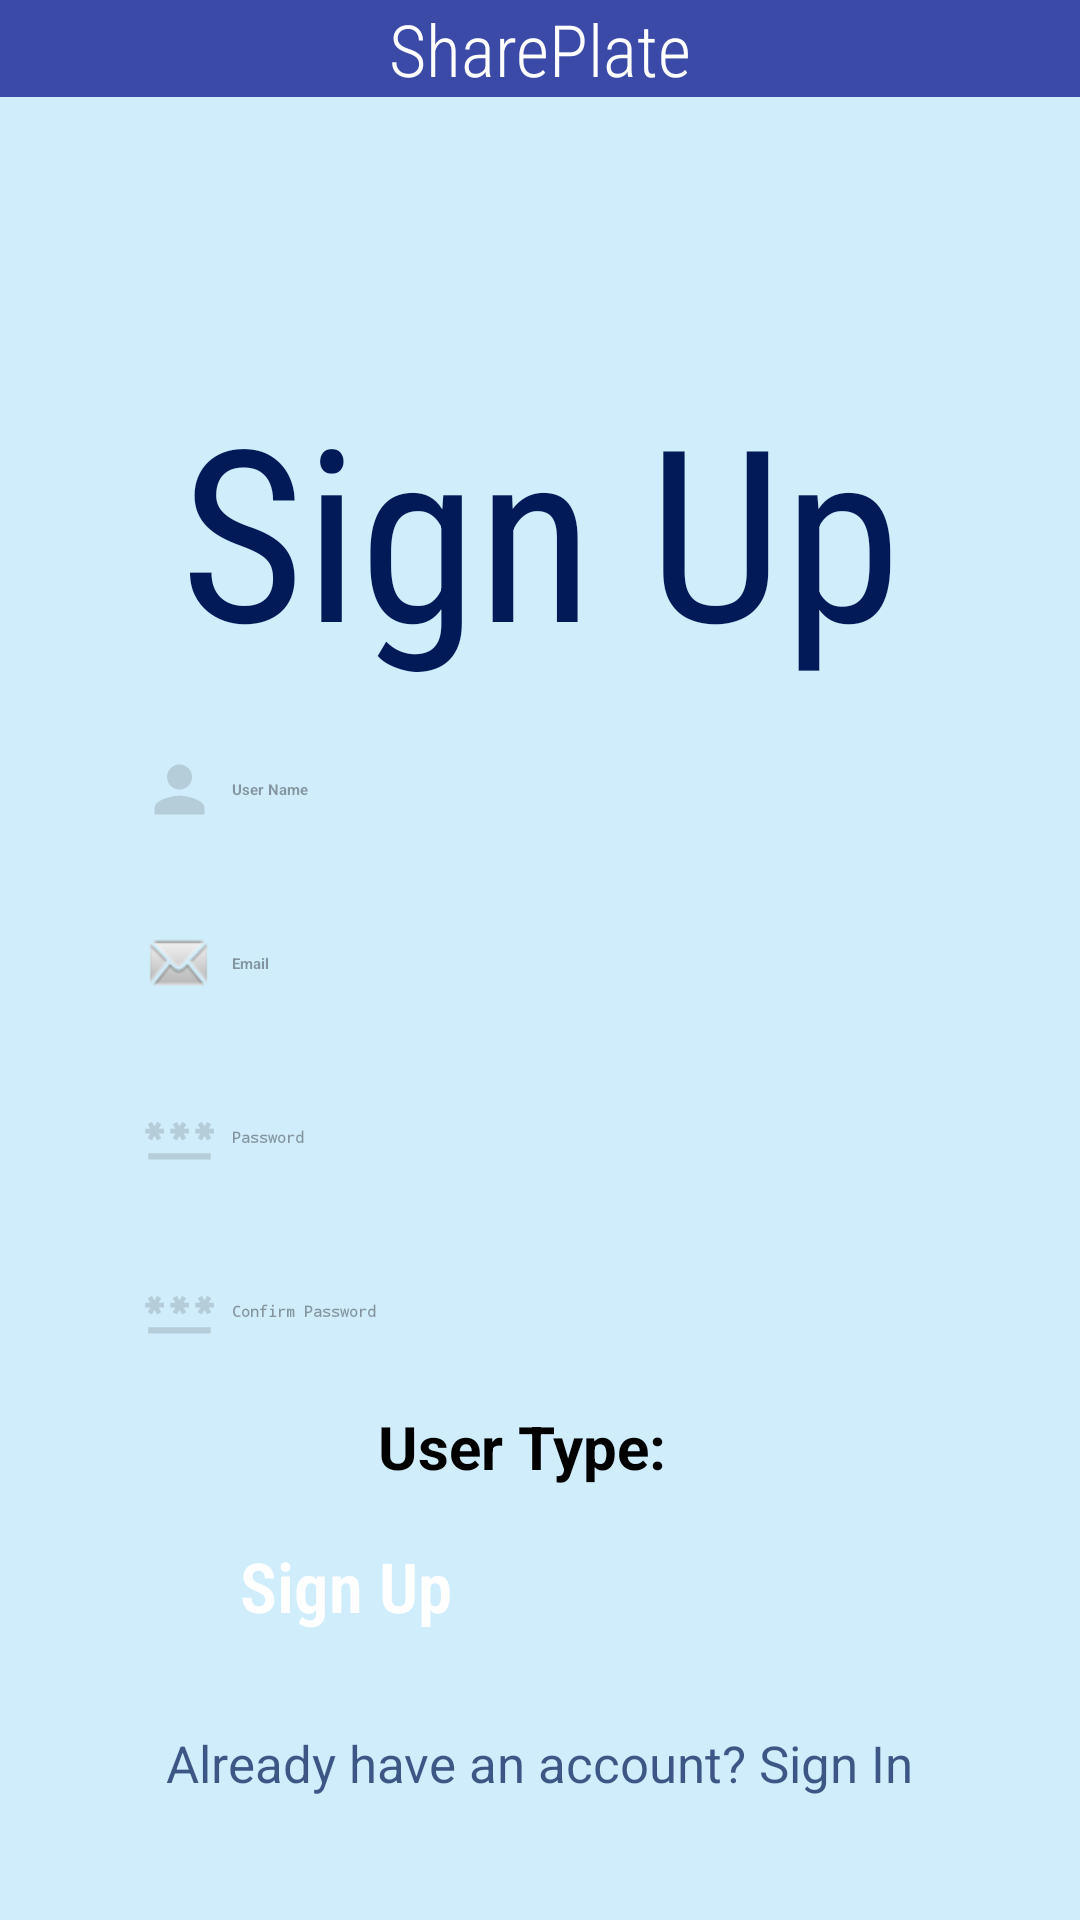

The Android layout XML behind this screen, and the referenced resources:
<!-- AndroidManifest.xml: application theme Theme.SharePlate -->
<!-- res/layout/activity_register.xml -->
<?xml version="1.0" encoding="utf-8"?>
<androidx.appcompat.widget.LinearLayoutCompat xmlns:android="http://schemas.android.com/apk/res/android"
    xmlns:app="http://schemas.android.com/apk/res-auto"
    xmlns:tools="http://schemas.android.com/tools"
    android:layout_width="match_parent"
    android:layout_height="match_parent"
    android:orientation="vertical"
    android:background="@color/background_color"
    tools:context=".RegisterActivity">

    <TextView
        android:layout_width="match_parent"
        android:layout_height="wrap_content"
        android:fontFamily="sans-serif-condensed-light"
        android:text="@string/app_name"
        android:textColor="@color/white"
        android:background="#3A4AA6"
        android:gravity="center"
        android:textSize="24sp" />

    <ImageView
        android:layout_width="0dp"
        android:layout_height="0dp"
        android:layout_gravity="center"/>

    <ImageView
        android:id="@+id/imgIcon"
        android:layout_width="120dp"
        android:layout_height="120dp"
        tools:srcCompat="@mipmap/logo"
        android:layout_gravity="center"/>

    <TextView
        android:id="@+id/textView2"
        android:layout_width="match_parent"
        android:layout_height="wrap_content"
        android:fontFamily="sans-serif-condensed-light"
        android:gravity="center"
        android:layout_marginTop="-30dp"
        android:textFontWeight="400"
        android:text="@string/sign_up"
        android:textStyle="bold"
        android:textColor="@color/text_color"
        android:textSize="80sp" />

    <androidx.appcompat.widget.LinearLayoutCompat
        android:layout_width="285dp"
        android:layout_height="wrap_content"
        android:orientation="horizontal"
        android:layout_gravity="center"
        android:layout_marginTop="10dp"
        android:background="@drawable/edit_text_vview"
        >

        <ImageView
            android:layout_width="25dp"
            android:layout_height="25dp"
            android:background="@drawable/user"
            android:layout_gravity="center"
            android:gravity="bottom"
            android:layout_marginStart="10dp"/>
        <EditText
            android:id="@+id/etUserName"
            android:layout_width="245dp"
            android:layout_height="48dp"
            android:layout_gravity="center"
            android:layout_marginStart="5dp"
            android:gravity="fill_vertical"
            android:textStyle="bold"
            android:background="#00FFFFFF"
            android:hint="@string/user_name"
            android:inputType="textPersonName"
            android:textColor="@color/text_color"
            android:textColorHint="#5E000000" />

    </androidx.appcompat.widget.LinearLayoutCompat>

    <androidx.appcompat.widget.LinearLayoutCompat
        android:layout_width="285dp"
        android:layout_height="wrap_content"
        android:orientation="horizontal"
        android:layout_gravity="center"
        android:layout_marginTop="10dp"
        android:background="@drawable/edit_text_vview"
        >

        <ImageView
            android:layout_width="25dp"
            android:layout_height="30dp"
            android:background="@android:drawable/sym_action_email"
            android:layout_gravity="center"
            android:gravity="bottom"
            android:layout_marginStart="10dp"/>
        <EditText
            android:id="@+id/etEmail"
            android:layout_width="245dp"
            android:layout_height="48dp"
            android:layout_gravity="center"
            android:layout_marginStart="5dp"
            android:gravity="fill_vertical"
            android:textStyle="bold"
            android:background="#00FFFFFF"
            android:hint="@string/email"
            android:inputType="textEmailAddress"
            android:textColor="@color/text_color"
            android:textColorHint="#5E000000" />

    </androidx.appcompat.widget.LinearLayoutCompat>

    <androidx.appcompat.widget.LinearLayoutCompat
        android:layout_width="285dp"
        android:layout_height="wrap_content"
        android:orientation="horizontal"
        android:layout_gravity="center"
        android:layout_marginTop="10dp"
        android:background="@drawable/edit_text_vview"
        >

        <ImageView
            android:layout_width="25dp"
            android:layout_height="25dp"
            android:background="@drawable/password"
            android:layout_gravity="center"
            android:gravity="bottom"
            android:layout_marginStart="10dp"/>
        <EditText
            android:id="@+id/etPassword"
            android:layout_width="245dp"
            android:layout_height="48dp"
            android:layout_gravity="center"
            android:layout_marginStart="5dp"
            android:gravity="fill_vertical"
            android:textStyle="bold"
            android:background="#00FFFFFF"
            android:hint="@string/password"
            android:inputType="textPassword"
            android:textColor="@color/text_color"
            android:textColorHint="#5E000000" />

    </androidx.appcompat.widget.LinearLayoutCompat>

    <androidx.appcompat.widget.LinearLayoutCompat
        android:layout_width="285dp"
        android:layout_height="wrap_content"
        android:orientation="horizontal"
        android:layout_gravity="center"
        android:layout_marginTop="10dp"
        android:background="@drawable/edit_text_vview"
        >

        <ImageView
            android:layout_width="25dp"
            android:layout_height="25dp"
            android:background="@drawable/password"
            android:layout_gravity="center"
            android:gravity="bottom"
            android:layout_marginStart="10dp"/>
        <EditText
            android:id="@+id/et_re_enter_Password"
            android:layout_width="245dp"
            android:layout_height="48dp"
            android:layout_gravity="center"
            android:layout_marginStart="5dp"
            android:gravity="fill_vertical"
            android:textStyle="bold"
            android:background="#00FFFFFF"
            android:hint="@string/confirm_password"
            android:inputType="textPassword"
            android:textColor="@color/text_color"
            android:textColorHint="#5E000000" />

    </androidx.appcompat.widget.LinearLayoutCompat>

    <androidx.appcompat.widget.LinearLayoutCompat
        android:layout_width="wrap_content"
        android:layout_height="wrap_content"
        android:layout_gravity="center"
        android:orientation="horizontal">

        <TextView
            android:layout_width="wrap_content"
            android:layout_height="wrap_content"
            android:layout_gravity="center"
            android:text="User Type:"
            android:textSize="20dp"
            android:textStyle="bold" />

        <Spinner
            android:id="@+id/UserTypeSpinner"
            android:layout_gravity="center"
            android:layout_width="wrap_content"
            android:layout_height="30dp"
            android:layout_margin="6dp"
            android:textAlignment="center"
            android:tooltipText="User Type"
            android:background="@drawable/spinner"
            android:dropDownSelector="@color/blog"
            android:foregroundTint="@color/blog" />
    </androidx.appcompat.widget.LinearLayoutCompat>

    <Button
        android:id="@+id/btnSignUp"
        android:layout_marginTop="10dp"
        android:layout_width="200dp"
        android:layout_height="58dp"
        android:textColor="@color/white"
        android:textSize="23sp"
        android:textStyle="bold"
        android:backgroundTint="@color/button_color"
        android:layout_gravity="center"
        android:fontFamily="sans-serif-condensed-light"
        android:text="@string/sign_up"
        app:cornerRadius="25dp" />

    <TextView
        android:id="@+id/txtSignIn"
        android:layout_width="wrap_content"
        android:layout_height="wrap_content"
        android:layout_gravity="center"
        android:text="@string/already_have_an_account_sign_in"
        android:layout_marginTop="5sp"
        android:textColor="#B7021A57"
        android:textSize="17sp"
        android:layout_marginBottom="5sp"/>

</androidx.appcompat.widget.LinearLayoutCompat>
<!-- resources referenced by this layout -->
<resources>
  <color name="background_color">#D0EDFB</color>
  <color name="blog">#879FA8</color>
  <color name="button_color">#002991</color>
  <color name="text_color">#021A57</color>
  <color name="white">#FFFFFFFF</color>
  <!-- drawable password (drawable) -->
  <vector android:height="24dp" android:tint="#22000000"
      android:viewportHeight="24" android:viewportWidth="24"
      android:width="24dp" xmlns:android="http://schemas.android.com/apk/res/android">
      <path android:fillColor="@android:color/white" android:pathData="M2,17h20v2H2V17zM3.15,12.95L4,11.47l0.85,1.48l1.3,-0.75L5.3,10.72H7v-1.5H5.3l0.85,-1.47L4.85,7L4,8.47L3.15,7l-1.3,0.75L2.7,9.22H1v1.5h1.7L1.85,12.2L3.15,12.95zM9.85,12.2l1.3,0.75L12,11.47l0.85,1.48l1.3,-0.75l-0.85,-1.48H15v-1.5h-1.7l0.85,-1.47L12.85,7L12,8.47L11.15,7l-1.3,0.75l0.85,1.47H9v1.5h1.7L9.85,12.2zM23,9.22h-1.7l0.85,-1.47L20.85,7L20,8.47L19.15,7l-1.3,0.75l0.85,1.47H17v1.5h1.7l-0.85,1.48l1.3,0.75L20,11.47l0.85,1.48l1.3,-0.75l-0.85,-1.48H23V9.22z"/>
  </vector>
  <!-- drawable spinner (drawable) -->
  <?xml version="1.0" encoding="utf-8"?>
  <shape xmlns:android="http://schemas.android.com/apk/res/android"
      android:shape="rectangle">
      <corners android:radius="8dp"/>
  
      <solid android:color="#85001552"/>
  
  </shape>
  <!-- drawable user (drawable) -->
  <vector android:height="24dp" android:tint="#22000000"
      android:viewportHeight="24" android:viewportWidth="24"
      android:width="24dp" xmlns:android="http://schemas.android.com/apk/res/android">
      <path android:fillColor="@android:color/white" android:pathData="M12,12c2.21,0 4,-1.79 4,-4s-1.79,-4 -4,-4 -4,1.79 -4,4 1.79,4 4,4zM12,14c-2.67,0 -8,1.34 -8,4v2h16v-2c0,-2.66 -5.33,-4 -8,-4z"/>
  </vector>
  <string name="already_have_an_account_sign_in">Already have an account? Sign In</string>
  <string name="app_name">SharePlate</string>
  <string name="confirm_password">Confirm Password</string>
  <string name="email">Email</string>
  <string name="password">Password</string>
  <string name="sign_up">Sign Up</string>
  <string name="user_name">User Name</string>
  <style name="Theme.SharePlate" parent="Theme.Material3.DayNight.NoActionBar">
          
          <item name="colorPrimary">@color/blue_dark</item>
          <item name="android:statusBarColor">#263E4A</item>
      </style>
  <color name="blue_dark">#002A4D</color>
</resources>
